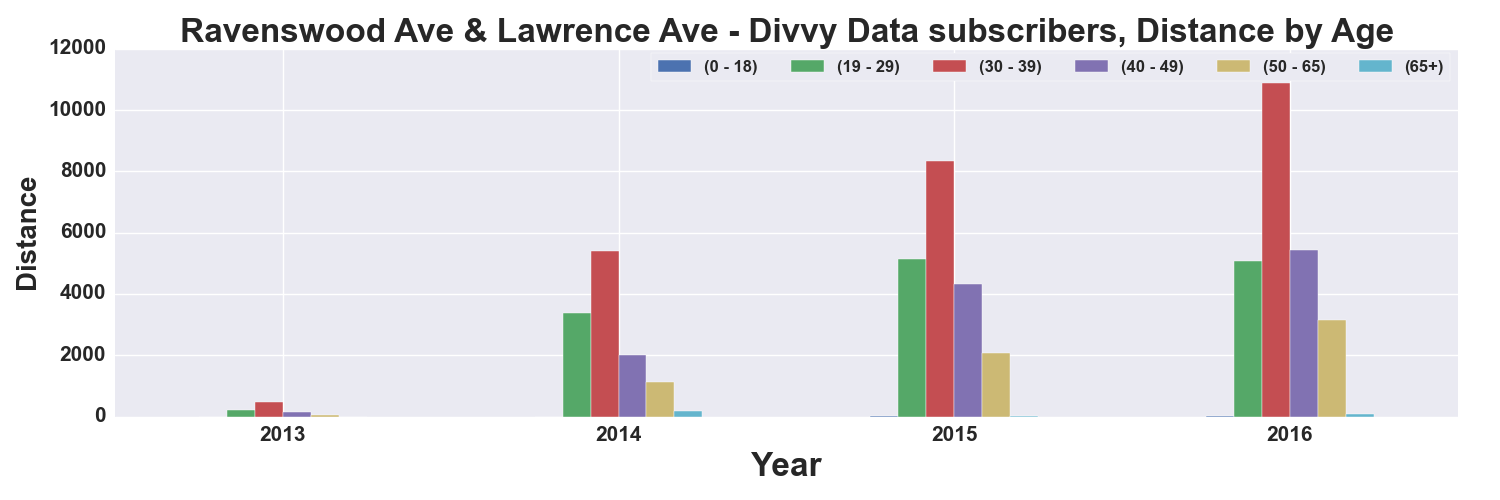

The data file committed next to this chart (first rows):
, START TIME YEAR, DISTANCE_Miles, DISTANCE_Miles, DISTANCE_Miles, DISTANCE_Miles, DISTANCE_Miles, DISTANCE_Miles
AGE_GROUP, , 0 - 18, 19 - 29, 30 - 39, 40 - 49, 50 - 65, 65+
0, 2013, , 208.8, 470.4, 162.4, 66.89, 1.11
1, 2014, , 3363, 5387, 1996, 1144, 173.4
2, 2015, 12.51, 5128, 8327, 4325, 2070, 30.12
3, 2016, 29.63, 5073, 10866, 5440, 3150, 94.55
